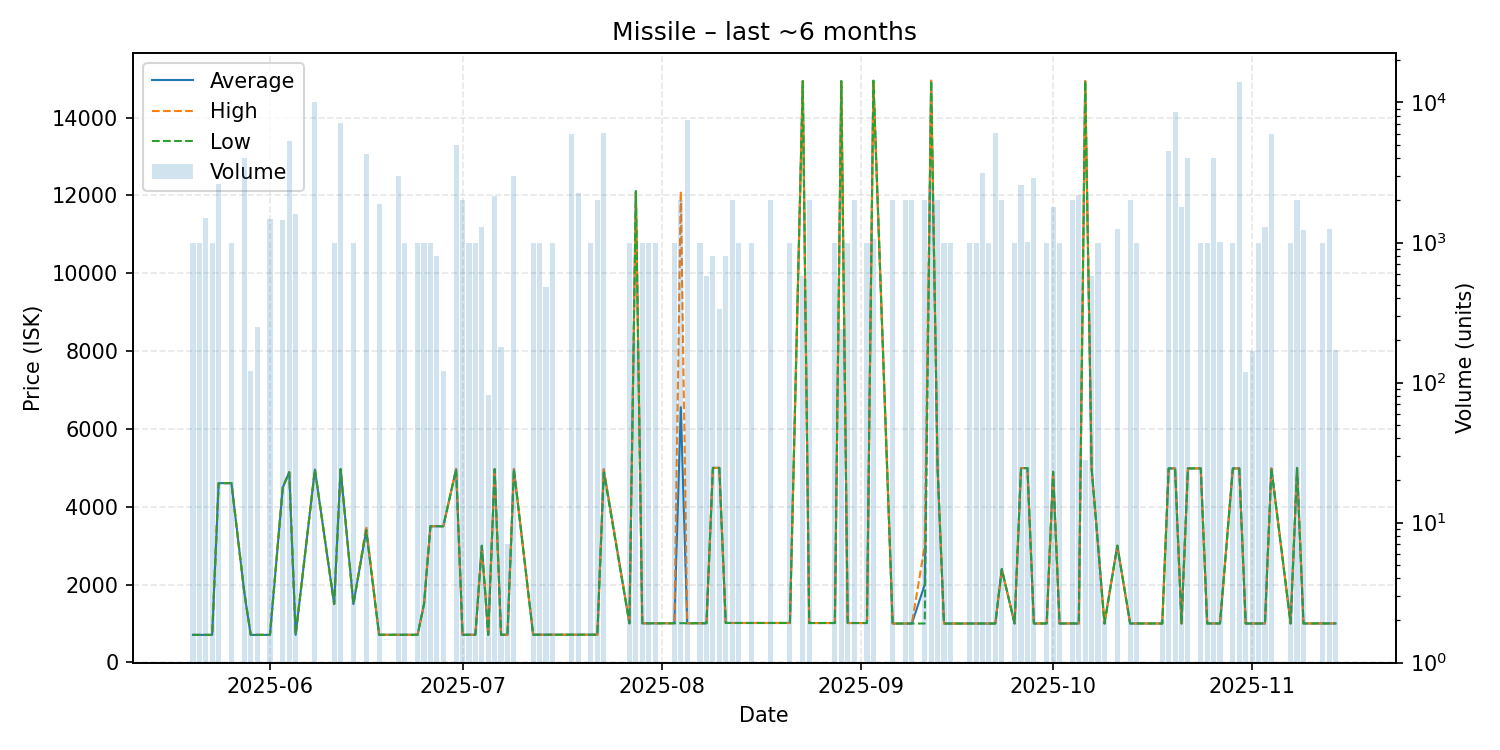

Source data for this figure (header and first rows):
date, average, highest, lowest, order_count, volume
2025-05-20, 708.3, 708.3, 708.3, 1, 1000
2025-05-21, 708.3, 708.3, 708.3, 1, 1000
2025-05-22, 708.3, 708.3, 708.3, 2, 1500
2025-05-23, 708.3, 708.3, 708.3, 1, 1000
2025-05-24, 4607, 4607, 4607, 3, 2620
2025-05-26, 4608, 4608, 4608, 1, 1000
2025-05-28, 1800, 1800, 1800, 5, 4000
2025-05-29, 708.4, 708.4, 708.4, 1, 120
2025-05-30, 708.4, 708.4, 708.4, 1, 250
2025-06-01, 708.4, 708.4, 708.4, 3, 1482
2025-06-03, 4500, 4500, 4500, 3, 1441
2025-06-04, 4890, 4890, 4890, 6, 5329
2025-06-05, 709.2, 709.2, 709.2, 2, 1600
2025-06-08, 4957, 4957, 4957, 3, 10000
2025-06-11, 1500, 1500, 1500, 1, 1000
2025-06-12, 4966, 4966, 4966, 7, 7120
2025-06-14, 1500, 1500, 1500, 1, 1000
2025-06-16, 3400, 3500, 3399, 9, 4282
2025-06-18, 710.7, 710.7, 710.7, 1, 1876
2025-06-21, 710.7, 710.7, 710.7, 2, 3000
2025-06-22, 710.7, 710.7, 710.7, 1, 1000
2025-06-24, 710.7, 710.7, 710.7, 1, 1000
2025-06-25, 1501, 1501, 1501, 3, 1000
2025-06-26, 3500, 3500, 3500, 2, 1000
2025-06-27, 3500, 3500, 3500, 1, 800
2025-06-28, 3500, 3500, 3500, 1, 120
2025-06-30, 4966, 4966, 4966, 2, 5000
2025-07-01, 710.7, 710.7, 710.7, 2, 2000
2025-07-02, 710.7, 710.7, 710.7, 1, 1000
2025-07-03, 711.0, 711.0, 711.0, 1, 1000
2025-07-04, 2999, 2999, 2999, 2, 1300
2025-07-05, 711.0, 711.0, 711.0, 1, 82
2025-07-06, 4966, 4966, 4966, 3, 2160
2025-07-07, 711.0, 711.0, 711.0, 1, 179
2025-07-08, 711.0, 711.0, 711.0, 1, 7
2025-07-09, 4966, 4966, 4966, 2, 3000
2025-07-12, 712.9, 712.9, 712.9, 1, 1000
2025-07-13, 712.9, 712.9, 712.9, 1, 1000
2025-07-14, 713.0, 713.0, 713.0, 2, 481
2025-07-15, 712.9, 712.9, 712.9, 1, 1000
2025-07-16, 712.9, 712.9, 712.9, 1, 1
2025-07-18, 712.9, 712.9, 712.9, 2, 6000
2025-07-19, 712.9, 712.9, 712.9, 2, 2240
2025-07-21, 712.9, 712.9, 712.9, 1, 1000
2025-07-22, 712.9, 712.9, 712.9, 2, 2000
2025-07-23, 4959, 4960, 4880, 7, 6100
2025-07-27, 1005, 1005, 1005, 1, 1000
2025-07-28, 12110, 12110, 12110, 1, 200
2025-07-29, 1005, 1005, 1005, 1, 1000
2025-07-30, 1005, 1005, 1005, 1, 1000
2025-07-31, 1005, 1005, 1005, 1, 1000
2025-08-03, 1007, 1007, 1007, 1, 1000
2025-08-04, 6559, 12110, 1008, 2, 2000
2025-08-05, 1007, 1007, 1007, 1, 7520
2025-08-07, 1007, 1007, 1007, 1, 1000
2025-08-08, 1007, 1007, 1007, 1, 577
2025-08-09, 5000, 5000, 5000, 1, 800
2025-08-10, 5000, 5000, 5000, 2, 333
2025-08-11, 1015, 1015, 1015, 1, 800
2025-08-12, 1014, 1014, 1014, 3, 2000
... 64 more rows
